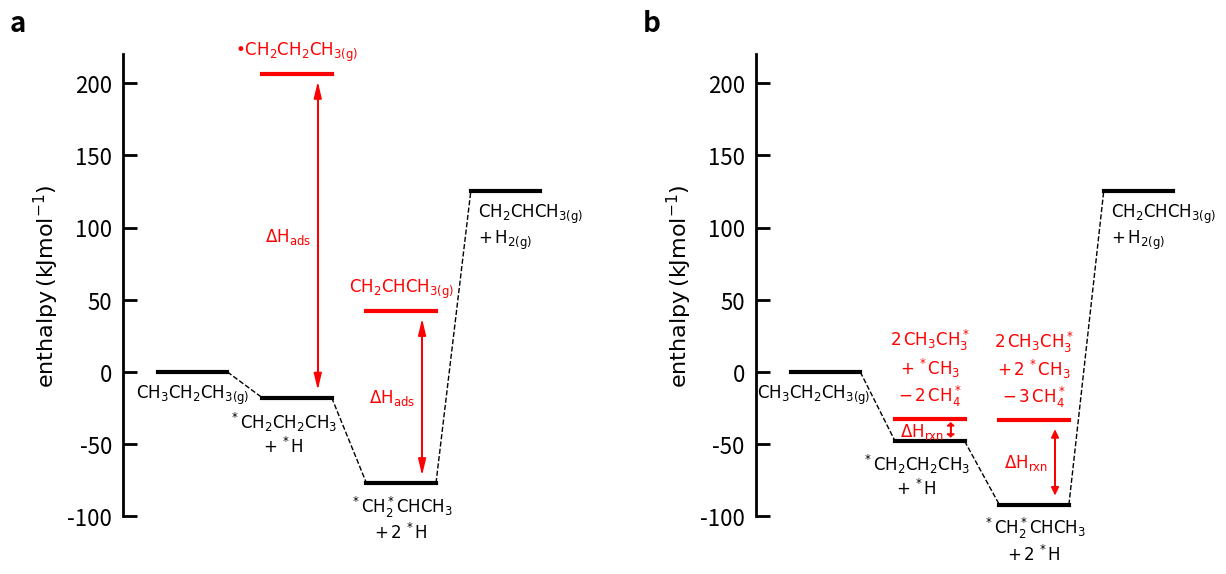

Generate this figure with matplotlib:
import numpy as np
import pandas as pd
import matplotlib.pyplot as plt
import matplotlib.gridspec as gridspec
import matplotlib.patches as mpatches

plt.rcParams['figure.figsize'] = (14, 6)
plt.rcParams['axes.linewidth'] = 2
plt.rc('xtick', labelsize=16)
plt.rc('ytick', labelsize=16)
plt.rc('axes', labelsize=16)
plt.rc('legend', fontsize=16)
plt.rcParams['lines.markersize'] = 10
plt.rcParams['lines.linewidth'] = 3
plt.rcParams['xtick.direction'] = 'in'
plt.rcParams['ytick.direction'] = 'in'
plt.rcParams['xtick.major.size'] = 10
plt.rcParams['xtick.major.width'] = 2
plt.rcParams['ytick.major.size'] = 10
plt.rcParams['ytick.major.width'] = 2
plt.rcParams['legend.edgecolor'] = 'k'
plt.rcParams['axes.unicode_minus'] = False
plt.rcParams["legend.framealpha"] = 1
plt.rcParams['xtick.major.pad'] = 8
plt.rcParams['ytick.major.pad'] = 8
plt.rcParams['legend.handletextpad'] = 0.2
plt.rcParams['legend.columnspacing'] = 0.1
plt.rcParams['legend.labelspacing'] = 0.1
plt.rcParams['legend.title_fontsize'] = 14
plt.rcParams['axes.formatter.limits'] = (-3, 6)

colormap = plt.cm.Dark2
colors = [colormap(i) for i in np.linspace(0, 1, 4)]


gs = gridspec.GridSpec(nrows=1, ncols=2)
gs.update(wspace=0.4, hspace=0.4)

ax0 = plt.subplot(gs[0, 0])
ax1 = plt.subplot(gs[0, 1])

ax0.set_ylim([-100,220])
ax0.set_xlim([0,6.5])
ax0.get_xaxis().set_visible(False)
ax0.spines['right'].set_visible(False)
ax0.spines['top'].set_visible(False)
ax0.spines['bottom'].set_visible(False)
ax0.set_ylabel('$\mathrm{enthalpy\, (kJmol^{-1})}$')

va_offset=7.5
Hf_H=-36
#############old approach#####################
#CH3CH2CH3
Hf_CH3CH2CH3=0
ax0.plot((0.5,1.5),(Hf_CH3CH2CH3,Hf_CH3CH2CH3),linestyle='solid',color='k')
ax0.text(1,Hf_CH3CH2CH3-va_offset,'$\mathrm{CH_3CH_2CH_{3(g)}}$',va='top',ha='center',size=12)

#*CH2CH2CH3
Hf_CH2CH2CH3_ads=18.2+Hf_H
ax0.plot((2.0,3),(Hf_CH2CH2CH3_ads,Hf_CH2CH2CH3_ads),linestyle='solid',color='k')
ax0.text(2.3,Hf_CH2CH2CH3_ads-va_offset-1,'$\mathrm{^*CH_2CH_2CH_3}$\n$\mathrm{+\,^*H}$',va='top',ha='center',size=12)

#reference *CH2CH2CH3(g)
Hf_CH2CH2CH3_gas=242.46+Hf_H
ax0.plot((2.0,3),(Hf_CH2CH2CH3_gas,Hf_CH2CH2CH3_gas),linestyle='solid',color='r')
#ax0.text(2.5,Hf_CH2CH2CH3_gas+va_offset,'$\mathrm{3\, CH_4\, -\, 2\, H_2\,\u2192\, \u2022 CH_2CH_2CH_{3(g)}}$',va='bottom',ha='center',size=12,color='r')
ax0.text(2.5,Hf_CH2CH2CH3_gas+va_offset,'$\mathrm{\u2022 CH_2CH_2CH_{3(g)}}$',va='bottom',ha='center',size=12,color='r')

ax0.arrow(2.8,Hf_CH2CH2CH3_ads+va_offset,0,Hf_CH2CH2CH3_gas-Hf_CH2CH2CH3_ads-2*va_offset,
          length_includes_head=True, head_length=10, head_width=0.1, color='r')

ax0.arrow(2.8,Hf_CH2CH2CH3_gas-va_offset,0,Hf_CH2CH2CH3_ads-Hf_CH2CH2CH3_gas+2*va_offset,
          length_includes_head=True, head_length=10, head_width=0.1, color='r')

ax0.text(2.7,(Hf_CH2CH2CH3_gas-Hf_CH2CH2CH3_ads)/2+Hf_CH2CH2CH3_ads,'$\mathrm{\Delta H_{ads}}$',va='center',ha='right',size=12,color='r')

#*CH2CH*CH3
Hf_CH2CHCH3_ads=-5+2*Hf_H
ax0.plot((3.5,4.5),(Hf_CH2CHCH3_ads,Hf_CH2CHCH3_ads),linestyle='solid',color='k')
ax0.text(4,Hf_CH2CHCH3_ads-va_offset,'$\mathrm{^*CH_2^*CHCH_3}$\n$\mathrm{+\,2\,^*H}$',va='top',ha='center',size=12)

#refernce *CH2CH*CH3(g)
Hf_CH2CHCH3_gas=114.22+2*Hf_H
ax0.plot((3.5,4.5),(Hf_CH2CHCH3_gas,Hf_CH2CHCH3_gas),linestyle='solid',color='r')
ax0.text(4,Hf_CH2CHCH3_gas+va_offset,'$\mathrm{CH_2CHCH_{3(g)}}$',va='bottom',ha='center',size=12,color='r')

ax0.arrow(4.3,Hf_CH2CHCH3_ads+va_offset,0,Hf_CH2CHCH3_gas-Hf_CH2CHCH3_ads-2*va_offset,
          length_includes_head=True, head_length=10, head_width=0.1, color='r')

ax0.arrow(4.3,Hf_CH2CHCH3_gas-va_offset,0,Hf_CH2CHCH3_ads-Hf_CH2CHCH3_gas+2*va_offset,
          length_includes_head=True, head_length=10, head_width=0.1, color='r')

ax0.text(4.2,(Hf_CH2CHCH3_gas-Hf_CH2CHCH3_ads)/2+Hf_CH2CHCH3_ads,'$\mathrm{\Delta H_{ads}}$',va='center',ha='right',size=12,color='r')

#CH2CHCH3
Hf_CH2CHCH3=125.02
ax0.plot((5,6),(Hf_CH2CHCH3,Hf_CH2CHCH3),linestyle='solid',color='k')
ax0.text(5.1,Hf_CH2CHCH3-va_offset,'$\mathrm{CH_2CHCH_{3(g)}}$\n$\mathrm{+\,H_{2(g)}}$',va='top',ha='left',size=12)

#connecting lines
ax0.plot((1.5,2),(Hf_CH3CH2CH3,Hf_CH2CH2CH3_ads),linestyle='dashed',color='k', linewidth=1)
ax0.plot((3,3.5),(Hf_CH2CH2CH3_ads,Hf_CH2CHCH3_ads),linestyle='dashed',color='k', linewidth=1)
ax0.plot((4.5,5),(Hf_CH2CHCH3_ads,Hf_CH2CHCH3),linestyle='dashed',color='k', linewidth=1)


#############new approach#####################

ax1.set_ylim([-100,220])
ax1.set_xlim([0,6.5])
ax1.spines['right'].set_visible(False)
ax1.spines['top'].set_visible(False)
ax1.spines['bottom'].set_visible(False)
ax1.get_xaxis().set_visible(False)
ax1.set_ylabel('$\mathrm{enthalpy\, (kJmol^{-1})}$')

#CH3CH2CH3
Hf_CH3CH2CH3=0
ax1.plot((0.5,1.5),(Hf_CH3CH2CH3,Hf_CH3CH2CH3),linestyle='solid',color='k')
ax1.text(0.83,Hf_CH3CH2CH3-va_offset,'$\mathrm{CH_3CH_2CH_{3(g)}}$',va='top',ha='center',size=12)

#*CH2CH2CH3
Hf_CH2CH2CH3_ads=-11.9+Hf_H
ax1.plot((2.0,3),(Hf_CH2CH2CH3_ads,Hf_CH2CH2CH3_ads),linestyle='solid',color='k')
ax1.text(2.3,Hf_CH2CH2CH3_ads-va_offset,'$\mathrm{^*CH_2CH_2CH_3}$\n$\mathrm{+\,^*H}$',va='top',ha='center',size=12)

#reference *CH2CH2CH3
Hf_CH2CH2CH3_ref=3.6+Hf_H
ax1.plot((2.0,3),(Hf_CH2CH2CH3_ref,Hf_CH2CH2CH3_ref),linestyle='solid',color='r')
ax1.text(2.5,Hf_CH2CH2CH3_ref+va_offset,'$\mathrm{2\,CH_3CH_3^*}$\n$\mathrm{+\,^*CH_3}$\n$\mathrm{-\,2\,CH_4^*}$',va='bottom',ha='center',size=12,color='r')

ax1.arrow(2.8,Hf_CH2CH2CH3_ads+3,0,Hf_CH2CH2CH3_ref-Hf_CH2CH2CH3_ads-6,
          length_includes_head=True, head_length=2, head_width=0.1, color='r')

ax1.arrow(2.8,Hf_CH2CH2CH3_ref-3,0,Hf_CH2CH2CH3_ads-Hf_CH2CH2CH3_ref+6,
          length_includes_head=True, head_length=2, head_width=0.1, color='r')

ax1.text(2.7,(Hf_CH2CH2CH3_ref-Hf_CH2CH2CH3_ads)/2+Hf_CH2CH2CH3_ads-1,'$\mathrm{\Delta H_{rxn}}$',va='center',ha='right',size=12,color='r')

#*CH2CH*CH3
Hf_CH2CHCH3_ads=-20+2*Hf_H
ax1.plot((3.5,4.5),(Hf_CH2CHCH3_ads,Hf_CH2CHCH3_ads),linestyle='solid',color='k')
ax1.text(4,Hf_CH2CHCH3_ads-va_offset,'$\mathrm{^*CH_2^*CHCH_3}$\n$\mathrm{+\,2\,^*H}$',va='top',ha='center',size=12)

#reference *CH2CH*CH3
Hf_CH2CHCH3_ref=38.7+2*Hf_H
ax1.plot((3.5,4.5),(Hf_CH2CHCH3_ref,Hf_CH2CHCH3_ref),linestyle='solid',color='r')
ax1.text(4,Hf_CH2CHCH3_ref+va_offset,'$\mathrm{2\,CH_3CH_3^*}$\n$\mathrm{+\,2\,^*CH_3}$\n$\mathrm{-\,3\,CH_4^*}$',va='bottom',ha='center',size=12,color='r')

ax1.arrow(4.3,Hf_CH2CHCH3_ads+va_offset,0,Hf_CH2CHCH3_ref-Hf_CH2CHCH3_ads-2*va_offset,
          length_includes_head=True, head_length=5, head_width=0.1, color='r')

ax1.arrow(4.3,Hf_CH2CHCH3_ref-va_offset,0,Hf_CH2CHCH3_ads-Hf_CH2CHCH3_ref+2*va_offset,
          length_includes_head=True, head_length=5, head_width=0.1, color='r')

ax1.text(4.2,(Hf_CH2CHCH3_ref-Hf_CH2CHCH3_ads)/2+Hf_CH2CHCH3_ads,'$\mathrm{\Delta H_{rxn}}$',va='center',ha='right',size=12,color='r')

#CH2CHCH3
Hf_CH2CHCH3=125.02
ax1.plot((5,6),(Hf_CH2CHCH3,Hf_CH2CHCH3),linestyle='solid',color='k')
ax1.text(5.1,Hf_CH2CHCH3-va_offset,'$\mathrm{CH_2CHCH_{3(g)}}$\n$\mathrm{+\,H_{2(g)}}$',va='top',ha='left',size=12)



#connecting lines
ax1.plot((1.5,2),(Hf_CH3CH2CH3,Hf_CH2CH2CH3_ads),linestyle='dashed',color='k', linewidth=1)
ax1.plot((3,3.5),(Hf_CH2CH2CH3_ads,Hf_CH2CHCH3_ads),linestyle='dashed',color='k', linewidth=1)
ax1.plot((4.5,5),(Hf_CH2CHCH3_ads,Hf_CH2CHCH3),linestyle='dashed',color='k', linewidth=1)

import string 
ax0.text(-0.25, 1.05, string.ascii_lowercase[0], transform=ax0.transAxes, size=20, weight='bold')
ax1.text(-0.25, 1.05, string.ascii_lowercase[1], transform=ax1.transAxes, size=20, weight='bold')

plt.savefig('pes_propane_mech.pdf',transparent=False, bbox_inches='tight')